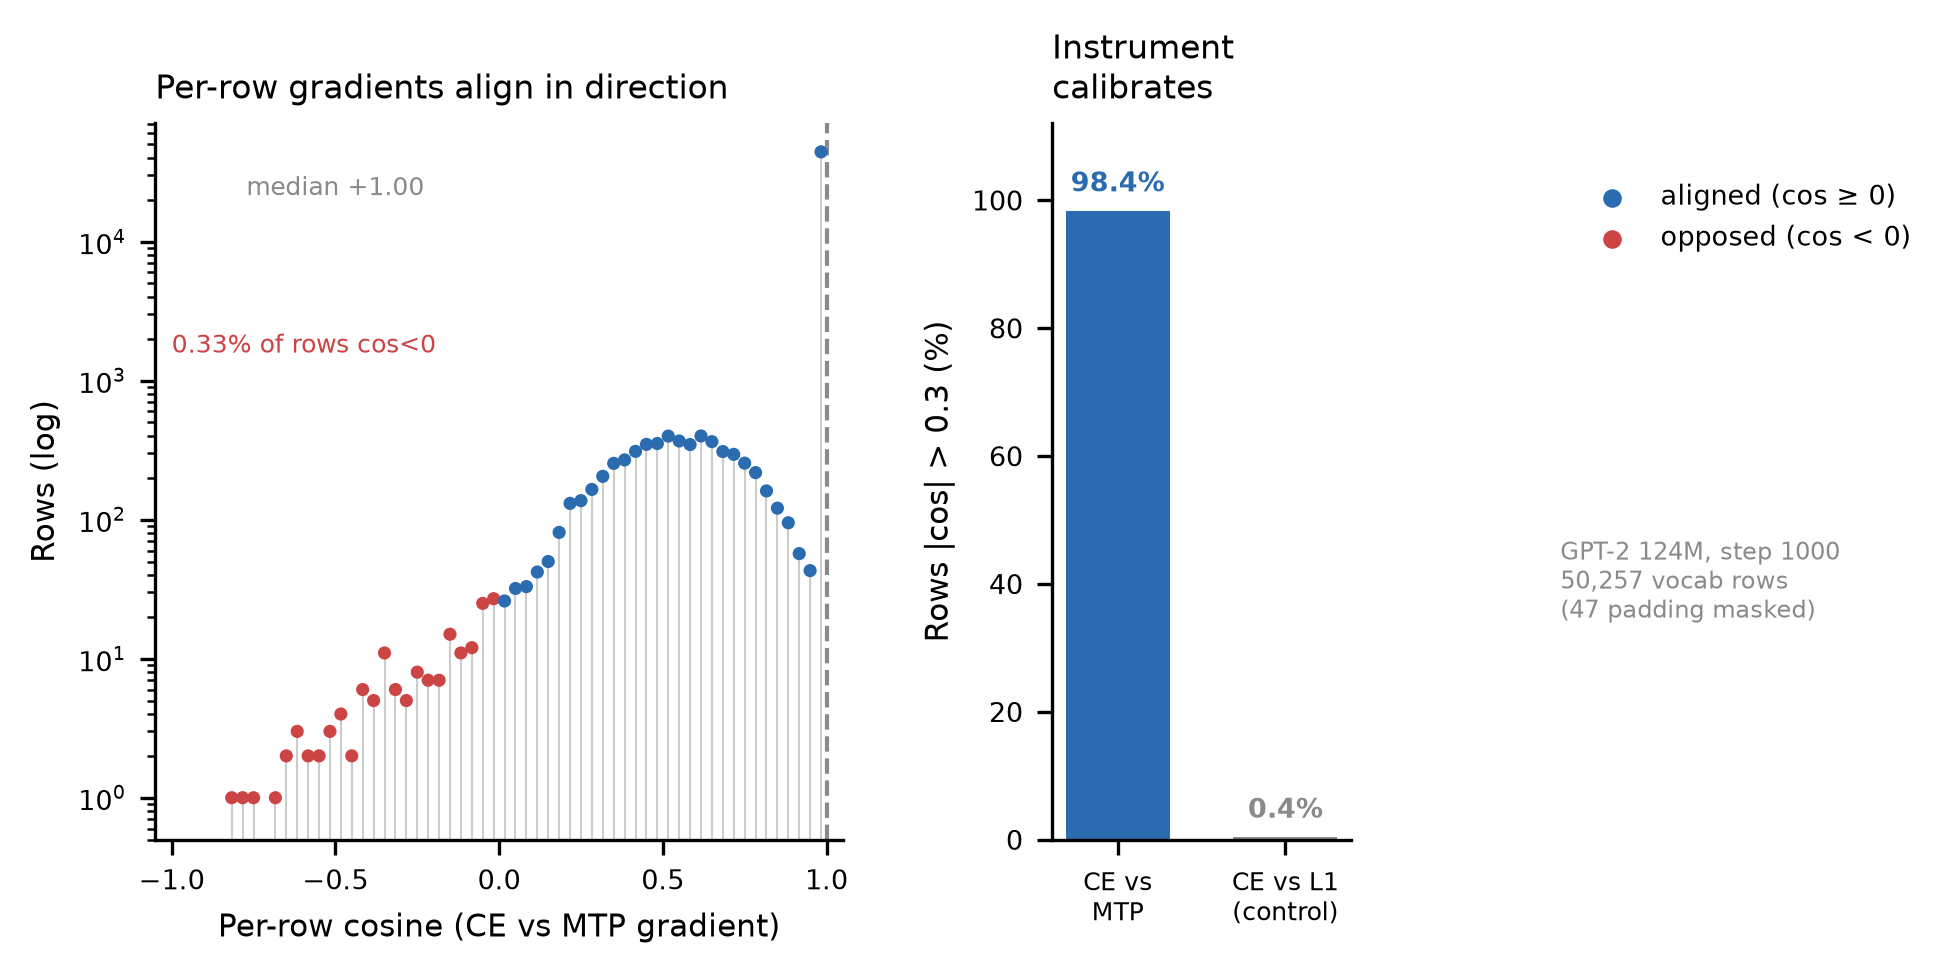

The file beside this chart, header and first rows:
cosine_bin_center, count
-0.9833, 0
-0.95, 0
-0.9167, 0
-0.8833, 0
-0.85, 0
-0.8167, 1
-0.7833, 1
-0.75, 1
-0.7167, 0
-0.6833, 1
-0.65, 2
-0.6167, 3
-0.5833, 2
-0.55, 2
-0.5167, 3
-0.4833, 4
-0.45, 2
-0.4167, 6
-0.3833, 5
-0.35, 11
-0.3167, 6
-0.2833, 5
-0.25, 8
-0.2167, 7
-0.1833, 7
-0.15, 15
-0.1167, 11
-0.08333, 12
-0.05, 25
-0.01667, 27
0.01667, 26
0.05, 32
0.08333, 33
0.1167, 42
0.15, 50
0.1833, 81
0.2167, 131
0.25, 137
0.2833, 165
0.3167, 205
0.35, 254
0.3833, 269
0.4167, 310
0.45, 348
0.4833, 353
0.5167, 399
0.55, 368
0.5833, 347
0.6167, 400
0.65, 364
0.6833, 309
0.7167, 295
0.75, 255
0.7833, 218
0.8167, 161
0.85, 121
0.8833, 95
0.9167, 57
0.95, 43
0.9833, 44220
